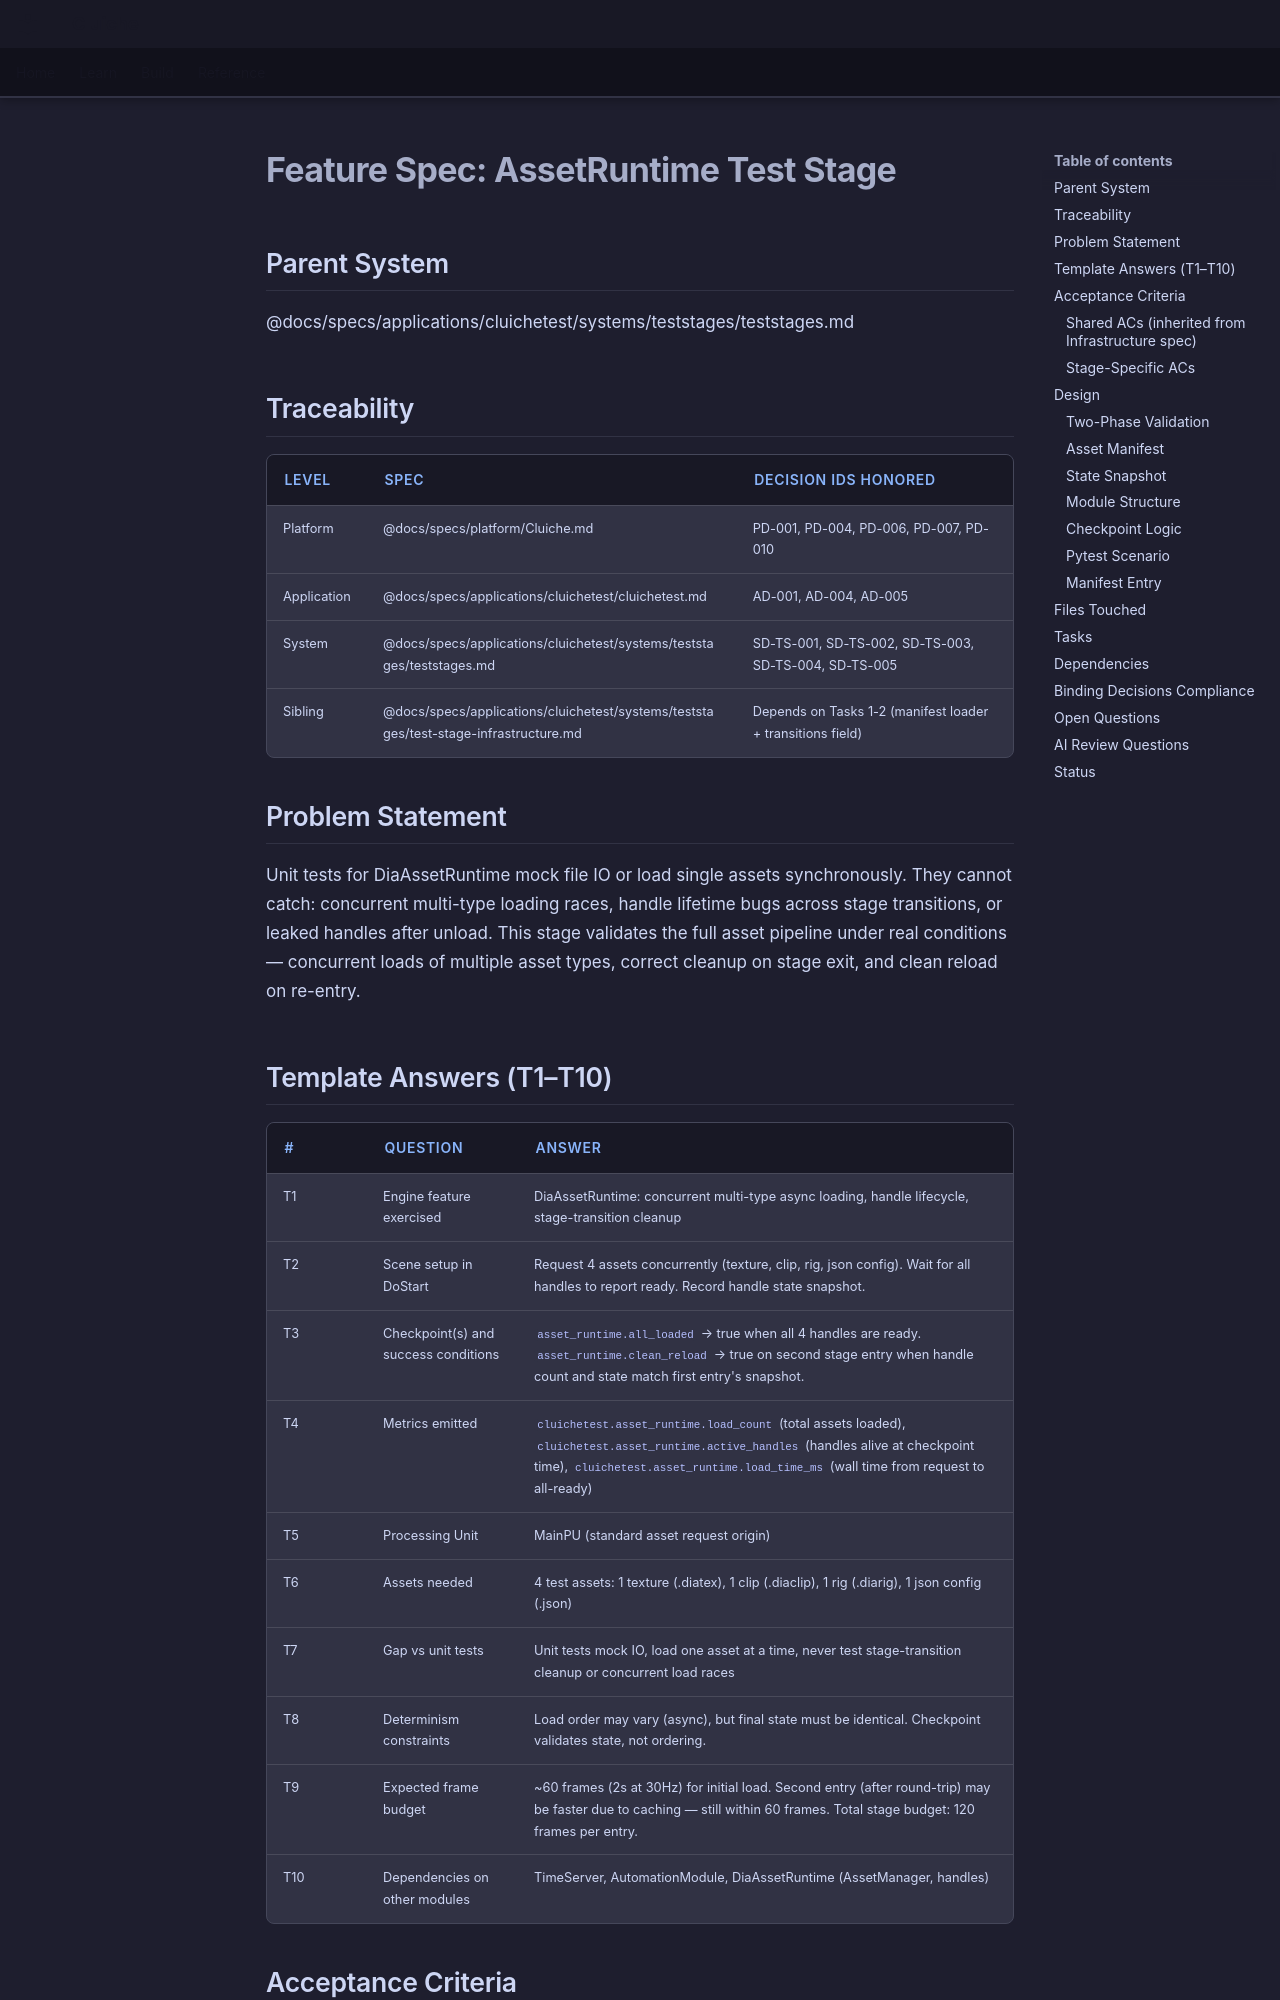

repository: LenihanConor/Cluiche · page: specs/applications/cluichetest/systems/teststages/assetruntime-stage/index.html · generator: mkdocs

# Feature Spec: AssetRuntime Test Stage

## Parent System
@docs/specs/applications/cluichetest/systems/teststages/teststages.md

## Traceability

| Level | Spec | Decision IDs honored |
|-------|------|---------------------|
| Platform | @docs/specs/platform/Cluiche.md | PD-001, PD-004, PD-006, PD-007, PD-010 |
| Application | @docs/specs/applications/cluichetest/cluichetest.md | AD-001, AD-004, AD-005 |
| System | @docs/specs/applications/cluichetest/systems/teststages/teststages.md | SD-TS-001, SD-TS-002, SD-TS-003, SD-TS-004, SD-TS-005 |
| Sibling | @docs/specs/applications/cluichetest/systems/teststages/test-stage-infrastructure.md | Depends on Tasks 1-2 (manifest loader + transitions field) |

## Problem Statement

Unit tests for DiaAssetRuntime mock file IO or load single assets synchronously. They cannot catch: concurrent multi-type loading races, handle lifetime bugs across stage transitions, or leaked handles after unload. This stage validates the full asset pipeline under real conditions — concurrent loads of multiple asset types, correct cleanup on stage exit, and clean reload on re-entry.

## Template Answers (T1–T10)

| # | Question | Answer |
|---|----------|--------|
| T1 | Engine feature exercised | DiaAssetRuntime: concurrent multi-type async loading, handle lifecycle, stage-transition cleanup |
| T2 | Scene setup in DoStart | Request 4 assets concurrently (texture, clip, rig, json config). Wait for all handles to report ready. Record handle state snapshot. |
| T3 | Checkpoint(s) and success conditions | `asset_runtime.all_loaded` → true when all 4 handles are ready. `asset_runtime.clean_reload` → true on second stage entry when handle count and state match first entry's snapshot. |
| T4 | Metrics emitted | `cluichetest.asset_runtime.load_count` (total assets loaded), `cluichetest.asset_runtime.active_handles` (handles alive at checkpoint time), `cluichetest.asset_runtime.load_time_ms` (wall time from request to all-ready) |
| T5 | Processing Unit | MainPU (standard asset request origin) |
| T6 | Assets needed | 4 test assets: 1 texture (.diatex), 1 clip (.diaclip), 1 rig (.diarig), 1 json config (.json) |
| T7 | Gap vs unit tests | Unit tests mock IO, load one asset at a time, never test stage-transition cleanup or concurrent load races |
| T8 | Determinism constraints | Load order may vary (async), but final state must be identical. Checkpoint validates state, not ordering. |
| T9 | Expected frame budget | ~60 frames (2s at 30Hz) for initial load. Second entry (after round-trip) may be faster due to caching — still within 60 frames. Total stage budget: 120 frames per entry. |
| T10 | Dependencies on other modules | TimeServer, AutomationModule, DiaAssetRuntime (AssetManager, handles) |

## Acceptance Criteria
